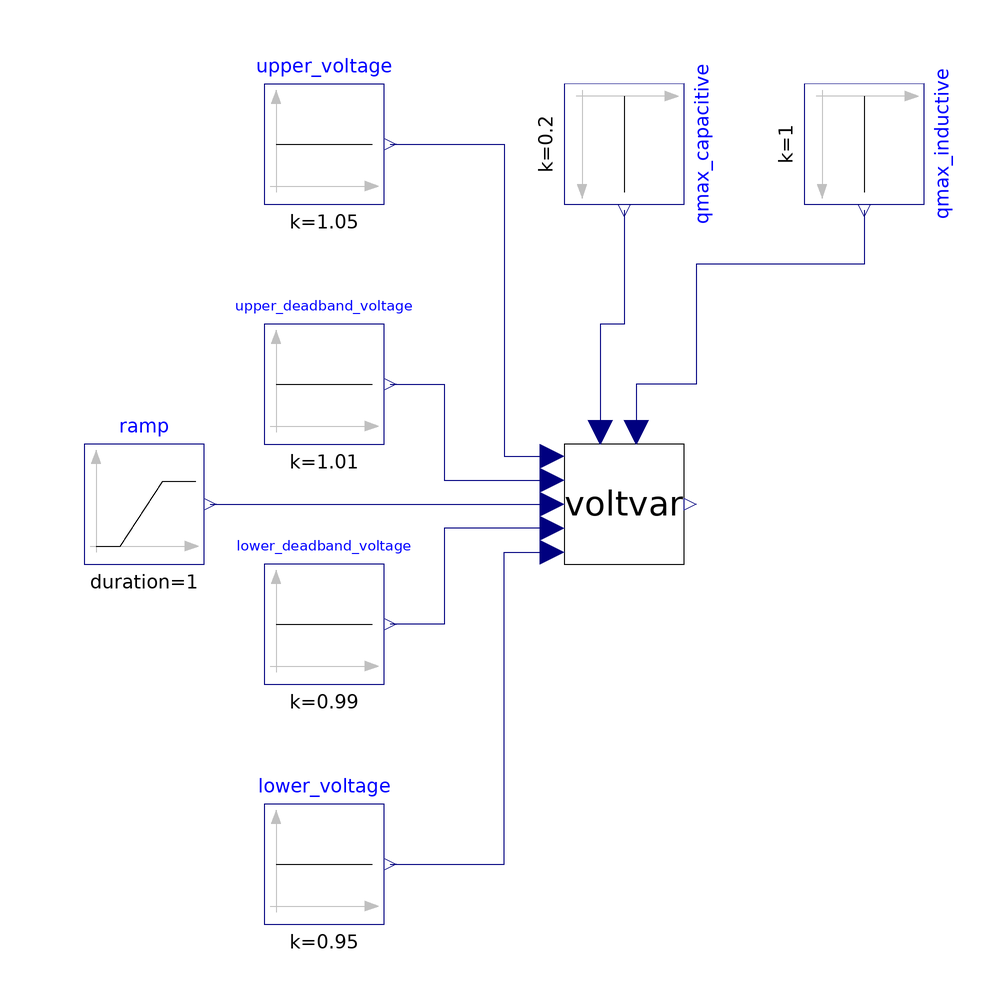

The Modelica model whose source follows is shown above as a component diagram (icons at their Placement, wires along their Line points).

model Test_voltvar
  extends Modelica.Icons.Example;

  Modelica.Blocks.Sources.Ramp ramp(
    duration=1,
    startTime=0,
    height=0.2,
    offset=0.9)
    annotation (Placement(transformation(extent={{-90,-10},{-70,10}})));
  Modelica.Blocks.Sources.Constant upper_voltage(k=1.05)
    annotation (Placement(transformation(extent={{-60,50},{-40,70}})));
  Modelica.Blocks.Sources.Constant lower_voltage(k=0.95)
    annotation (Placement(transformation(extent={{-60,-70},{-40,-50}})));
  Model.voltvar voltvar
    annotation (Placement(transformation(extent={{-10,-10},{10,10}})));
  Modelica.Blocks.Sources.Constant upper_deadband_voltage(k=1.01)
    annotation (Placement(transformation(extent={{-60,10},{-40,30}})));
  Modelica.Blocks.Sources.Constant lower_deadband_voltage(k=0.99)
    annotation (Placement(transformation(extent={{-60,-30},{-40,-10}})));
  Modelica.Blocks.Sources.Constant qmax_inductive(k=1) annotation (Placement(
        transformation(
        extent={{-10,-10},{10,10}},
        rotation=-90,
        origin={40,60})));
  Modelica.Blocks.Sources.Constant qmax_capacitive(k=0.2) annotation (Placement(
        transformation(
        extent={{-10,-10},{10,10}},
        rotation=-90,
        origin={0,60})));
equation
  connect(ramp.y, voltvar.Vpu)
    annotation (Line(points={{-69,0},{-12,0}}, color={0,0,127}));
  connect(lower_voltage.y, voltvar.VMin) annotation (Line(points={{-39,-60},{-20,
          -60},{-20,-8},{-12,-8}}, color={0,0,127}));
  connect(upper_voltage.y, voltvar.VMax) annotation (Line(points={{-39,60},{-20,
          60},{-20,8},{-12,8}}, color={0,0,127}));
  connect(voltvar.VMinDead, lower_deadband_voltage.y) annotation (Line(points={
          {-12,-4},{-30,-4},{-30,-20},{-39,-20}}, color={0,0,127}));
  connect(upper_deadband_voltage.y, voltvar.VMaxDead) annotation (Line(points={
          {-39,20},{-30,20},{-30,4},{-12,4}}, color={0,0,127}));
  connect(qmax_capacitive.y, voltvar.QMaxCap) annotation (Line(points={{-1.9984e-015,
          49},{0,49},{0,30},{-4,30},{-4,12}}, color={0,0,127}));
  connect(qmax_inductive.y, voltvar.QMaxInd) annotation (Line(points={{40,49},{
          40,49},{40,40},{12,40},{12,20},{2,20},{2,12}}, color={0,0,127}));
  annotation (Icon(coordinateSystem(preserveAspectRatio=false)), Diagram(
        coordinateSystem(preserveAspectRatio=false)));
end Test_voltvar;